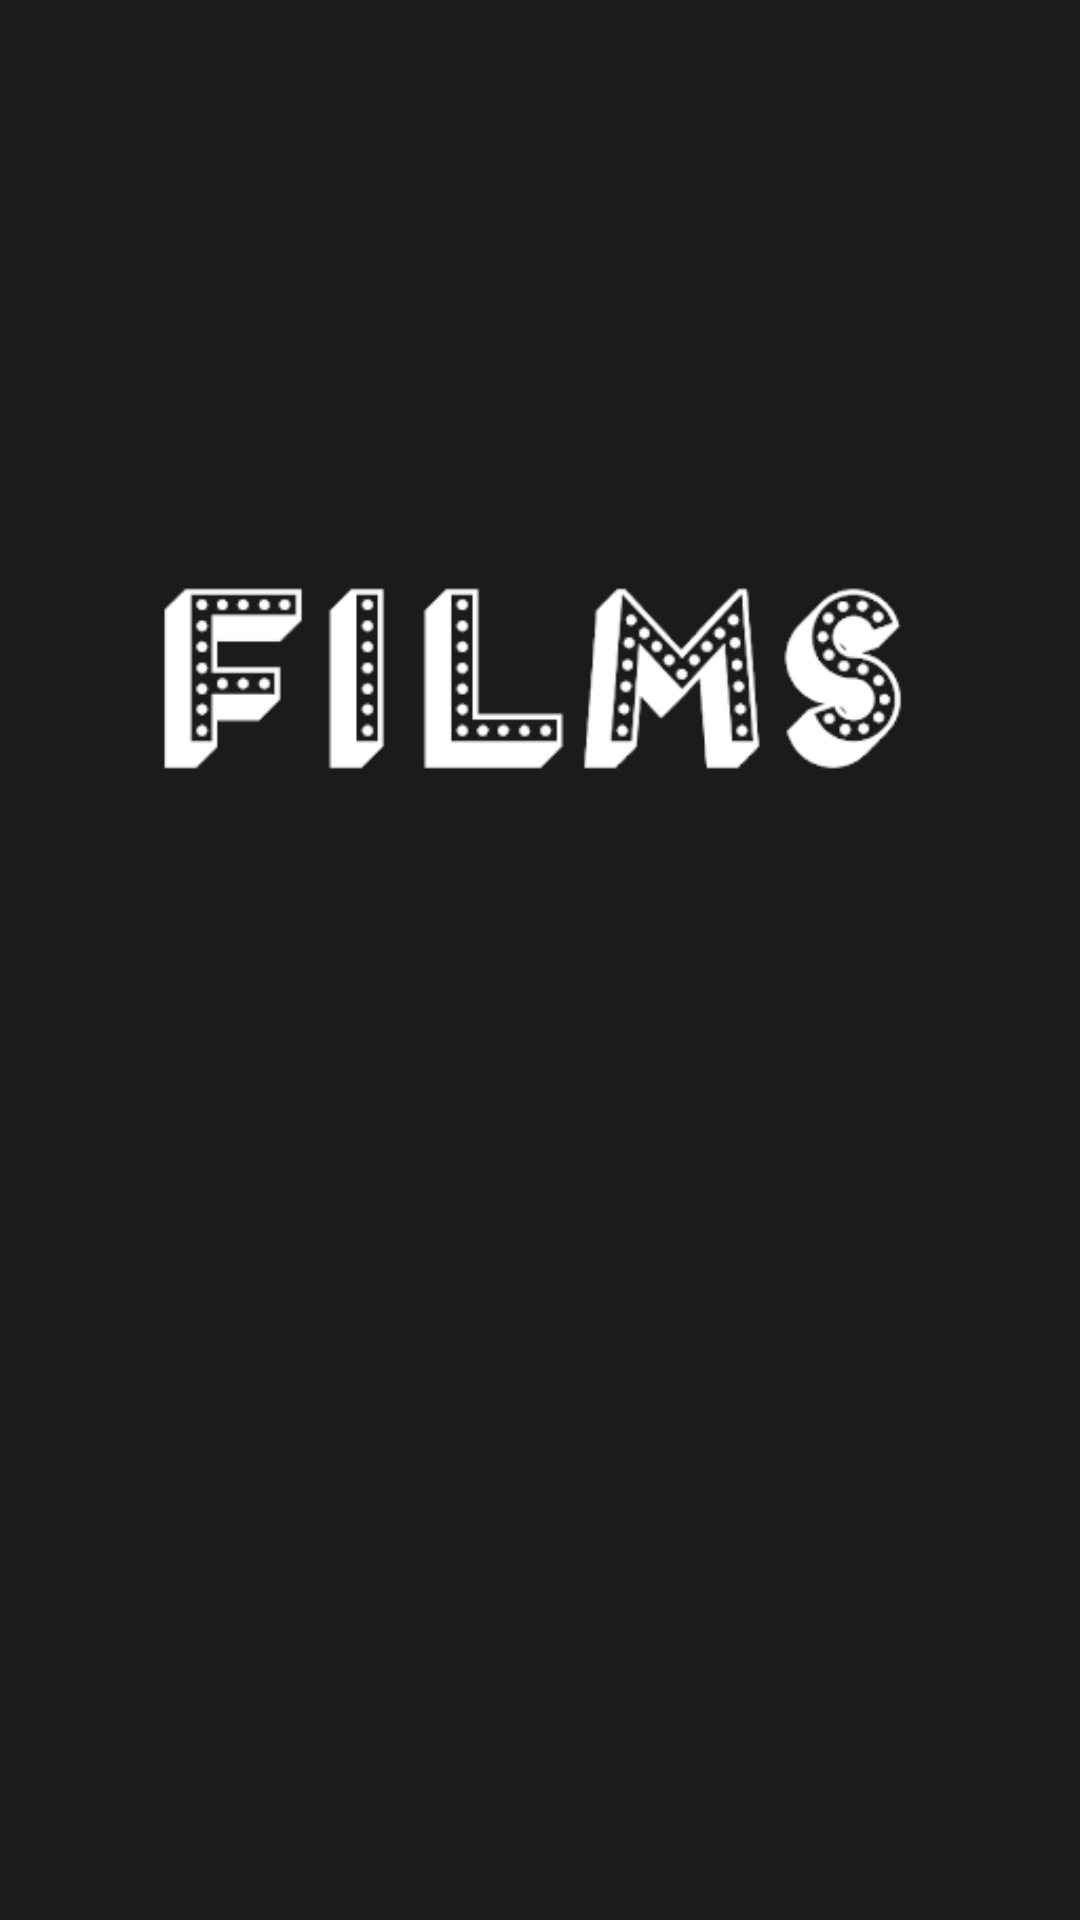

Layout XML and referenced resources for this Android screen:
<!-- AndroidManifest.xml: application theme Theme.MyApplication -->
<!-- res/layout/activity_start.xml -->
<?xml version="1.0" encoding="utf-8"?>
<androidx.constraintlayout.widget.ConstraintLayout xmlns:android="http://schemas.android.com/apk/res/android"
    xmlns:app="http://schemas.android.com/apk/res-auto"
    xmlns:tools="http://schemas.android.com/tools"
    android:layout_width="match_parent"
    android:layout_height="match_parent"
    android:background="@color/black_background"
    tools:context=".ui.start.StartActivity">

    <ImageView
        android:layout_width="wrap_content"
        android:layout_height="wrap_content"
        android:src="@drawable/logo"
        app:layout_constraintVertical_bias="0.3"
        app:layout_constraintTop_toTopOf="parent"
        app:layout_constraintBottom_toBottomOf="parent"
        app:layout_constraintStart_toStartOf="parent"
        app:layout_constraintEnd_toEndOf="parent"/>

</androidx.constraintlayout.widget.ConstraintLayout>
<!-- resources referenced by this layout -->
<resources>
  <color name="black_background">#1b1b1b</color>
  <!-- drawable logo: png bitmap (drawable, 13785 bytes) -->
  <style name="Theme.MyApplication" parent="Theme.MaterialComponents.Light.NoActionBar">
          
          <item name="colorPrimary">@color/black_90</item>
          <item name="colorPrimaryVariant">@color/black</item>
          <item name="colorOnPrimary">@color/white</item>
          
          <item name="colorSecondary">@color/teal_200</item>
          <item name="colorSecondaryVariant">@color/teal_700</item>
          <item name="colorOnSecondary">@color/black</item>
          
          <item name="android:statusBarColor" tools:targetApi="l">?attr/colorPrimaryVariant</item>
          
      </style>
  <color name="black_90">#e6000000</color>
  <color name="black">#FF000000</color>
  <color name="white">#FFFFFFFF</color>
  <color name="teal_200">#FF03DAC5</color>
  <color name="teal_700">#FF018786</color>
</resources>
